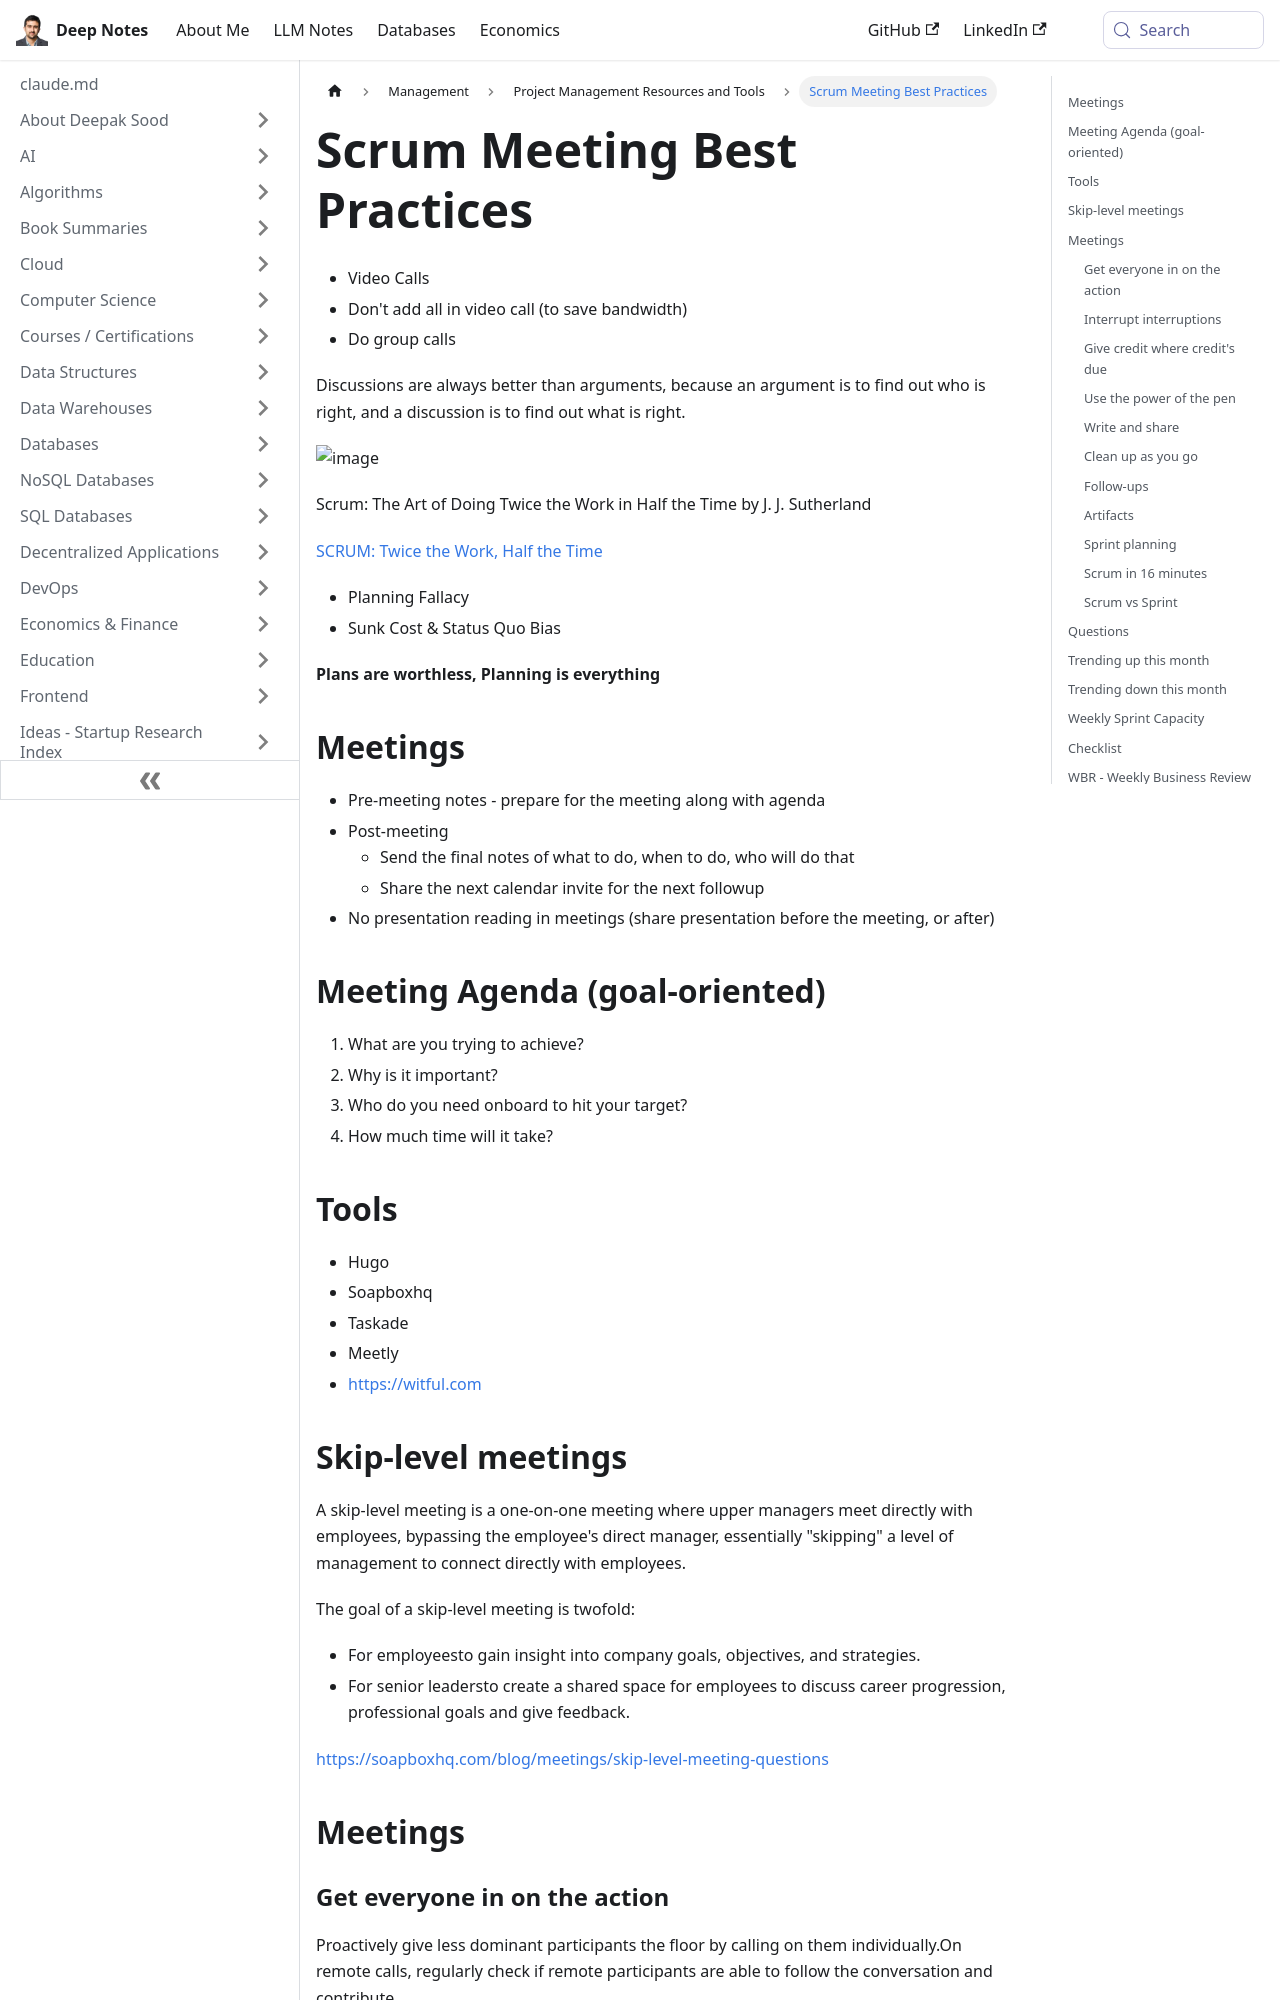

repository: deepaksood619/deepaksood619.github.io · page: management/project-management/scrum-meetings/index.html · generator: docusaurus

---
slug: /management/project-management/scrum-meetings
title: Scrum Meeting Best Practices
description: Discover essential Scrum meeting best practices, from effective video calls to pre and post-meeting workflows, to enhance team collaboration and productivity.
created: 2023-03-05
updated: 2025-06-14
---
- Video Calls
- Don't add all in video call (to save bandwidth)
- Do group calls

Discussions are always better than arguments, because an argument is to find out who is right, and a discussion is to find out what is right.

![image](../../media/Project-Management_Scrum-Meetings-image1.gif)

Scrum: The Art of Doing Twice the Work in Half the Time by J. J. Sutherland

[SCRUM: Twice the Work, Half the Time](https://www.youtube.com/watch?v=RaaBrPCo_Mw&ab_channel=ProductivityGame)

- Planning Fallacy
- Sunk Cost & Status Quo Bias

**Plans are worthless, Planning is everything**

## Meetings

- Pre-meeting notes - prepare for the meeting along with agenda
- Post-meeting
    - Send the final notes of what to do, when to do, who will do that
    - Share the next calendar invite for the next followup
- No presentation reading in meetings (share presentation before the meeting, or after)

## Meeting Agenda (goal-oriented)

1. What are you trying to achieve?
2. Why is it important?
3. Who do you need onboard to hit your target?
4. How much time will it take?

## Tools

- Hugo
- Soapboxhq
- Taskade
- Meetly
- https://witful.com

## Skip-level meetings

A skip-level meeting is a one-on-one meeting where upper managers meet directly with employees, bypassing the employee's direct manager, essentially "skipping" a level of management to connect directly with employees.

The goal of a skip-level meeting is twofold:

- For employeesto gain insight into company goals, objectives, and strategies.
- For senior leadersto create a shared space for employees to discuss career progression, professional goals and give feedback.

https://soapboxhq.com/blog/meetings/skip-level-meeting-questions

## Meetings

### Get everyone in on the action

Proactively give less dominant participants the floor by calling on them individually.On remote calls, regularly check if remote participants are able to follow the conversation and contribute.
